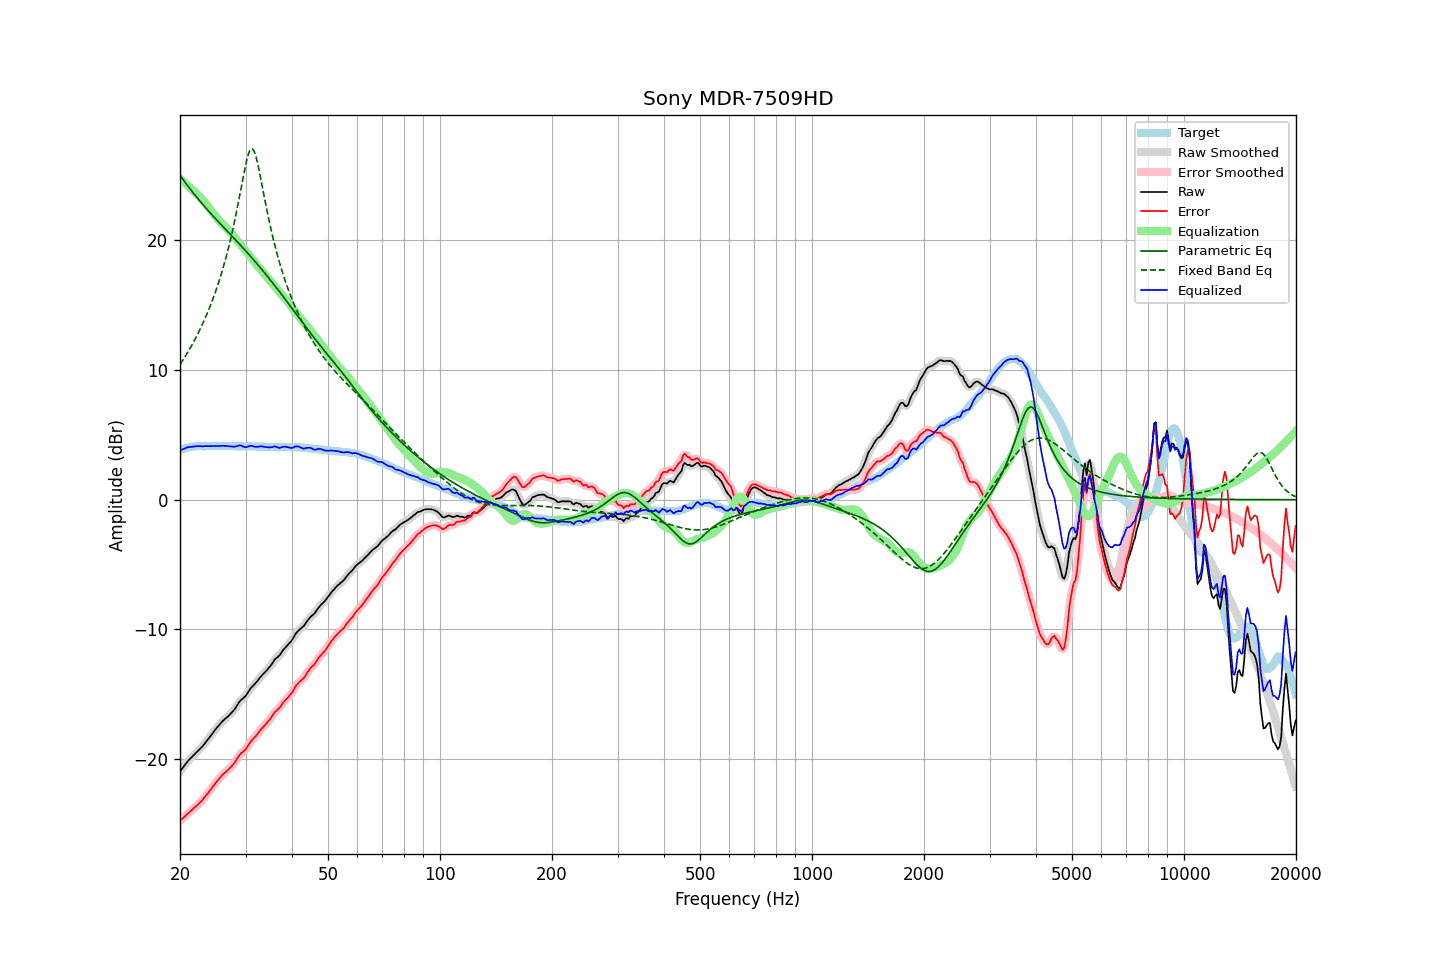

The file beside this chart, header and first rows:
frequency, raw, error, smoothed, error_smoothed, equalization, parametric_eq, fixed_band_eq, equalized_raw, equalized_smoothed, target
20.00, -20.94, -24.76, -20.95, -24.76, 24.75, 25.01, 10.42, 3.81, 3.80, 3.81
20.20, -20.78, -24.65, -20.78, -24.65, 24.64, 24.84, 10.61, 3.86, 3.86, 3.86
20.40, -20.62, -24.54, -20.62, -24.53, 24.53, 24.67, 10.80, 3.91, 3.91, 3.91
20.61, -20.47, -24.41, -20.46, -24.41, 24.42, 24.50, 11.00, 3.95, 3.96, 3.94
20.81, -20.30, -24.30, -20.30, -24.29, 24.30, 24.33, 11.20, 4.00, 4.00, 3.99
21.02, -20.14, -24.18, -20.15, -24.18, 24.19, 24.17, 11.41, 4.05, 4.04, 4.03
21.23, -20.01, -24.07, -20.02, -24.07, 24.08, 24.01, 11.62, 4.06, 4.06, 4.05
21.44, -19.89, -23.97, -19.89, -23.96, 23.97, 23.85, 11.84, 4.07, 4.08, 4.07
21.66, -19.77, -23.86, -19.76, -23.85, 23.86, 23.69, 12.06, 4.09, 4.09, 4.09
21.87, -19.63, -23.74, -19.64, -23.75, 23.75, 23.53, 12.29, 4.11, 4.11, 4.10
22.09, -19.51, -23.64, -19.51, -23.63, 23.63, 23.38, 12.53, 4.12, 4.12, 4.12
22.31, -19.39, -23.53, -19.39, -23.52, 23.52, 23.23, 12.77, 4.12, 4.13, 4.13
22.54, -19.27, -23.40, -19.27, -23.41, 23.39, 23.08, 13.02, 4.13, 4.12, 4.13
22.76, -19.14, -23.28, -19.15, -23.28, 23.27, 22.93, 13.28, 4.12, 4.12, 4.13
22.99, -19.02, -23.15, -19.01, -23.14, 23.13, 22.79, 13.54, 4.11, 4.12, 4.12
23.22, -18.87, -22.99, -18.87, -22.99, 22.99, 22.64, 13.81, 4.12, 4.12, 4.12
23.45, -18.70, -22.83, -18.71, -22.84, 22.84, 22.50, 14.10, 4.14, 4.13, 4.12
23.69, -18.56, -22.69, -18.55, -22.68, 22.68, 22.36, 14.39, 4.13, 4.13, 4.13
23.92, -18.39, -22.53, -18.39, -22.53, 22.52, 22.22, 14.69, 4.13, 4.13, 4.13
24.16, -18.23, -22.37, -18.23, -22.37, 22.36, 22.09, 15.00, 4.13, 4.13, 4.13
24.40, -18.06, -22.20, -18.06, -22.20, 22.19, 21.95, 15.32, 4.13, 4.13, 4.14
24.65, -17.90, -22.03, -17.89, -22.03, 22.03, 21.82, 15.66, 4.13, 4.14, 4.13
24.89, -17.72, -21.85, -17.73, -21.86, 21.87, 21.68, 16.00, 4.15, 4.14, 4.13
25.14, -17.57, -21.71, -17.57, -21.71, 21.71, 21.55, 16.36, 4.14, 4.14, 4.13
25.39, -17.42, -21.56, -17.42, -21.56, 21.57, 21.42, 16.74, 4.14, 4.14, 4.14
25.65, -17.29, -21.43, -17.28, -21.42, 21.42, 21.28, 17.12, 4.14, 4.15, 4.14
25.91, -17.14, -21.27, -17.14, -21.28, 21.29, 21.15, 17.53, 4.16, 4.15, 4.13
26.16, -17.01, -21.15, -17.02, -21.15, 21.17, 21.02, 17.95, 4.16, 4.15, 4.13
26.43, -16.91, -21.04, -16.91, -21.04, 21.05, 20.89, 18.39, 4.15, 4.14, 4.13
26.69, -16.80, -20.94, -16.80, -20.93, 20.94, 20.76, 18.86, 4.13, 4.13, 4.13
26.96, -16.70, -20.83, -16.69, -20.82, 20.81, 20.63, 19.34, 4.12, 4.12, 4.13
27.23, -16.57, -20.70, -16.57, -20.70, 20.68, 20.50, 19.84, 4.12, 4.11, 4.13
27.50, -16.44, -20.57, -16.44, -20.57, 20.54, 20.37, 20.37, 4.11, 4.10, 4.13
27.77, -16.30, -20.43, -16.30, -20.43, 20.39, 20.24, 20.93, 4.09, 4.09, 4.12
28.05, -16.15, -20.28, -16.14, -20.26, 20.23, 20.11, 21.50, 4.08, 4.09, 4.12
28.33, -15.96, -20.08, -15.96, -20.08, 20.08, 19.98, 22.11, 4.11, 4.12, 4.11
28.62, -15.77, -19.88, -15.77, -19.88, 19.92, 19.84, 22.73, 4.15, 4.15, 4.11
28.90, -15.57, -19.70, -15.59, -19.70, 19.77, 19.71, 23.38, 4.19, 4.18, 4.12
29.19, -15.43, -19.55, -15.45, -19.56, 19.61, 19.58, 24.03, 4.17, 4.16, 4.11
29.48, -15.33, -19.46, -15.33, -19.45, 19.45, 19.44, 24.69, 4.12, 4.12, 4.12
29.78, -15.24, -19.35, -15.23, -19.34, 19.30, 19.30, 25.32, 4.06, 4.07, 4.11
30.08, -15.11, -19.23, -15.09, -19.21, 19.15, 19.17, 25.91, 4.04, 4.06, 4.12
30.38, -14.92, -19.03, -14.92, -19.03, 19.00, 19.03, 26.42, 4.08, 4.09, 4.11
30.68, -14.72, -18.84, -14.73, -18.84, 18.85, 18.89, 26.81, 4.13, 4.12, 4.11
30.99, -14.54, -18.65, -14.55, -18.66, 18.70, 18.75, 27.03, 4.16, 4.15, 4.11
31.30, -14.41, -18.51, -14.41, -18.51, 18.54, 18.61, 27.06, 4.14, 4.14, 4.10
31.61, -14.27, -18.38, -14.27, -18.37, 18.38, 18.47, 26.89, 4.10, 4.11, 4.10
31.93, -14.15, -18.25, -14.14, -18.24, 18.22, 18.32, 26.56, 4.07, 4.08, 4.10
32.24, -13.99, -18.09, -13.99, -18.09, 18.07, 18.18, 26.09, 4.08, 4.08, 4.09
32.57, -13.84, -17.93, -13.83, -17.93, 17.92, 18.03, 25.52, 4.09, 4.09, 4.09
32.89, -13.67, -17.77, -13.68, -17.77, 17.79, 17.88, 24.90, 4.11, 4.11, 4.09
33.22, -13.53, -17.62, -13.54, -17.62, 17.65, 17.73, 24.26, 4.11, 4.11, 4.08
33.55, -13.41, -17.50, -13.41, -17.49, 17.50, 17.58, 23.61, 4.09, 4.09, 4.08
33.89, -13.28, -17.36, -13.28, -17.36, 17.35, 17.43, 22.98, 4.07, 4.07, 4.07
34.23, -13.16, -17.23, -13.15, -17.22, 17.20, 17.28, 22.35, 4.04, 4.05, 4.07
34.57, -13.00, -17.07, -13.01, -17.08, 17.05, 17.13, 21.76, 4.04, 4.03, 4.06
34.92, -12.87, -16.93, -12.86, -16.92, 16.89, 16.97, 21.18, 4.03, 4.03, 4.06
35.27, -12.70, -16.75, -12.68, -16.74, 16.74, 16.81, 20.63, 4.05, 4.06, 4.05
35.62, -12.51, -16.56, -12.51, -16.56, 16.59, 16.66, 20.11, 4.09, 4.09, 4.05
35.97, -12.31, -16.37, -12.34, -16.39, 16.44, 16.50, 19.61, 4.12, 4.09, 4.05
... 635 more rows
